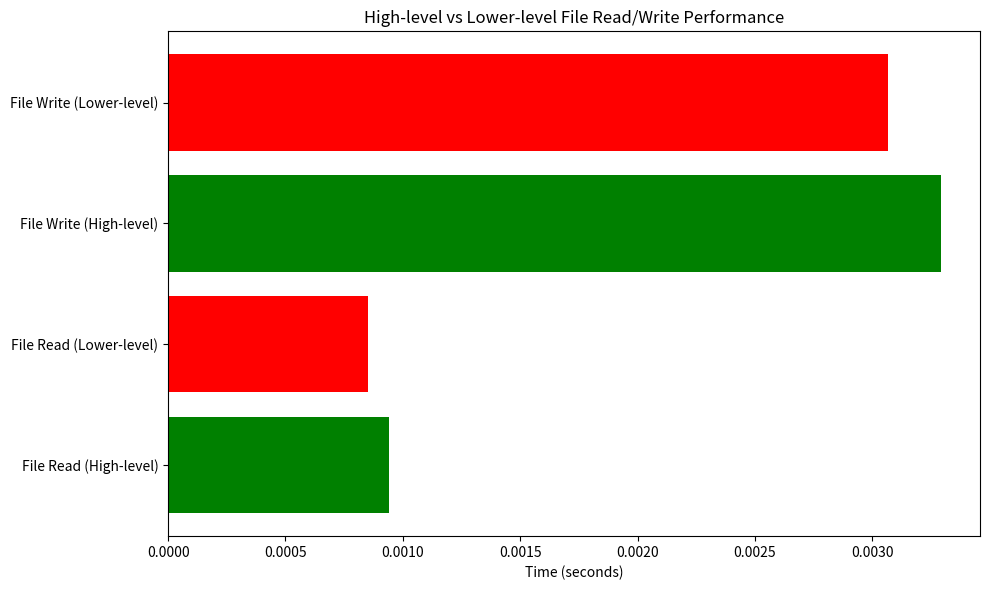

Here is the Python script that generated this plot:
import os
import time
import matplotlib.pyplot as plt

# File path for testing
file_path = "demo.txt"
write_file_path = "demo_write.txt"

def create_demo_file(file_path):
    with open(file_path, "w") as file:
        for i in range(200000):  # Create a demo file with 200,000 lines
            file.write(f"Sample text\n")


# High level read using Python's built-in open and read functions (unbuffered)
def high_level_file_read(file_path):
    start_time = time.time()
    with open(file_path, "rb", buffering=0) as file:  # Open to read in binary mode, unbuffered 
        content = file.read()  # Read the entire file
    end_time = time.time()
    return end_time - start_time

# Lower level read using os module open and read functions
def low_level_file_read(file_path):
    filedescriptor = os.open(file_path, os.O_RDONLY) # Open the file in read only, creating a file descriptor
    start_time = time.time()
    # Use the os module read function, passing the descriptor and the size of the file in bytes
    content = os.read(filedescriptor, os.path.getsize(file_path)) 
    os.close(filedescriptor) # Close the file descriptor
    end_time = time.time()
    return end_time - start_time

# High level write using Python's built-in open and write functions (unbuffered)
def high_level_file_write(write_file_path):
    start_time = time.time()
    with open(write_file_path, "wb", buffering=0) as file:  # Unbuffered binary mode
        for i in range(10000):  # Write 10,000 lines of data
            file.write(f"Sample text\n".encode('utf-8')) # Write sample text encoded into bytes
    end_time = time.time()
    return end_time - start_time

# Lower level write using os module open and write functions
def low_level_file_write(write_file_path):
    # Create the file descriptor, opening the file in write only mode and creating if it doesn't exist
    filedescriptor = os.open(write_file_path, os.O_WRONLY | os.O_CREAT)
    start_time = time.time()
    for i in range(10000):  # Write 10,000 lines of data
        # Write sample text encoded into bytes, passing the file descriptor as parameter
        os.write(filedescriptor, f"Sample text\n".encode('utf-8'))
    os.close(filedescriptor) # Close the file descriptor
    end_time = time.time()
    return end_time - start_time


def main():
    # Create the demo file
    create_demo_file(file_path)

    # Measure times for each operation
    times = [
        high_level_file_read(file_path),   # File read high-level
        low_level_file_read(file_path),    # File read low-level
        high_level_file_write(write_file_path), # File write high-level
        low_level_file_write(write_file_path)   # File write low-level
    ]

    methods = [
        'File Read (High-level)',
        'File Read (Lower-level)',
        'File Write (High-level)',
        'File Write (Lower-level)'
    ]

    # Plot the results
    plt.figure(figsize=(10, 6))
    plt.barh(methods, times, color=['green', 'red', 'green', 'red'])
    plt.title('High-level vs Lower-level File Read/Write Performance')
    plt.xlabel('Time (seconds)')
    plt.tight_layout()
    plt.show()

    # Output times
    for method, time_taken in zip(methods, times):
        print(f"{method}: {time_taken:.6f} seconds")

if __name__ == "__main__":
    main()
